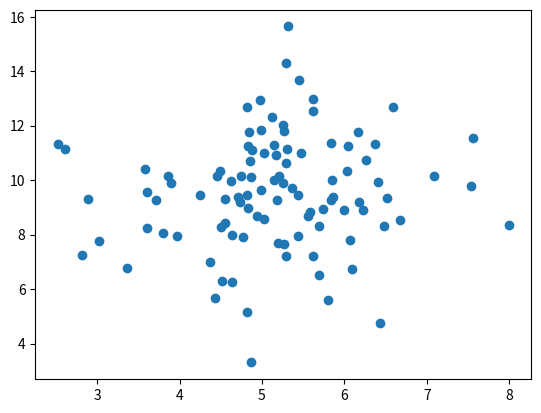

Write Python code to recreate this figure.
import matplotlib.pyplot as plt
import numpy as np

# x = [5,7,8,7,2,17,2,9,4,11,12,9,6]
# y = [99,86,87,88,111,86,103,87,94,78,77,85,86]

x = np.random.normal(5,1,100)
y = np.random.normal(10,2,100)
plt.scatter(x,y)
plt.show()